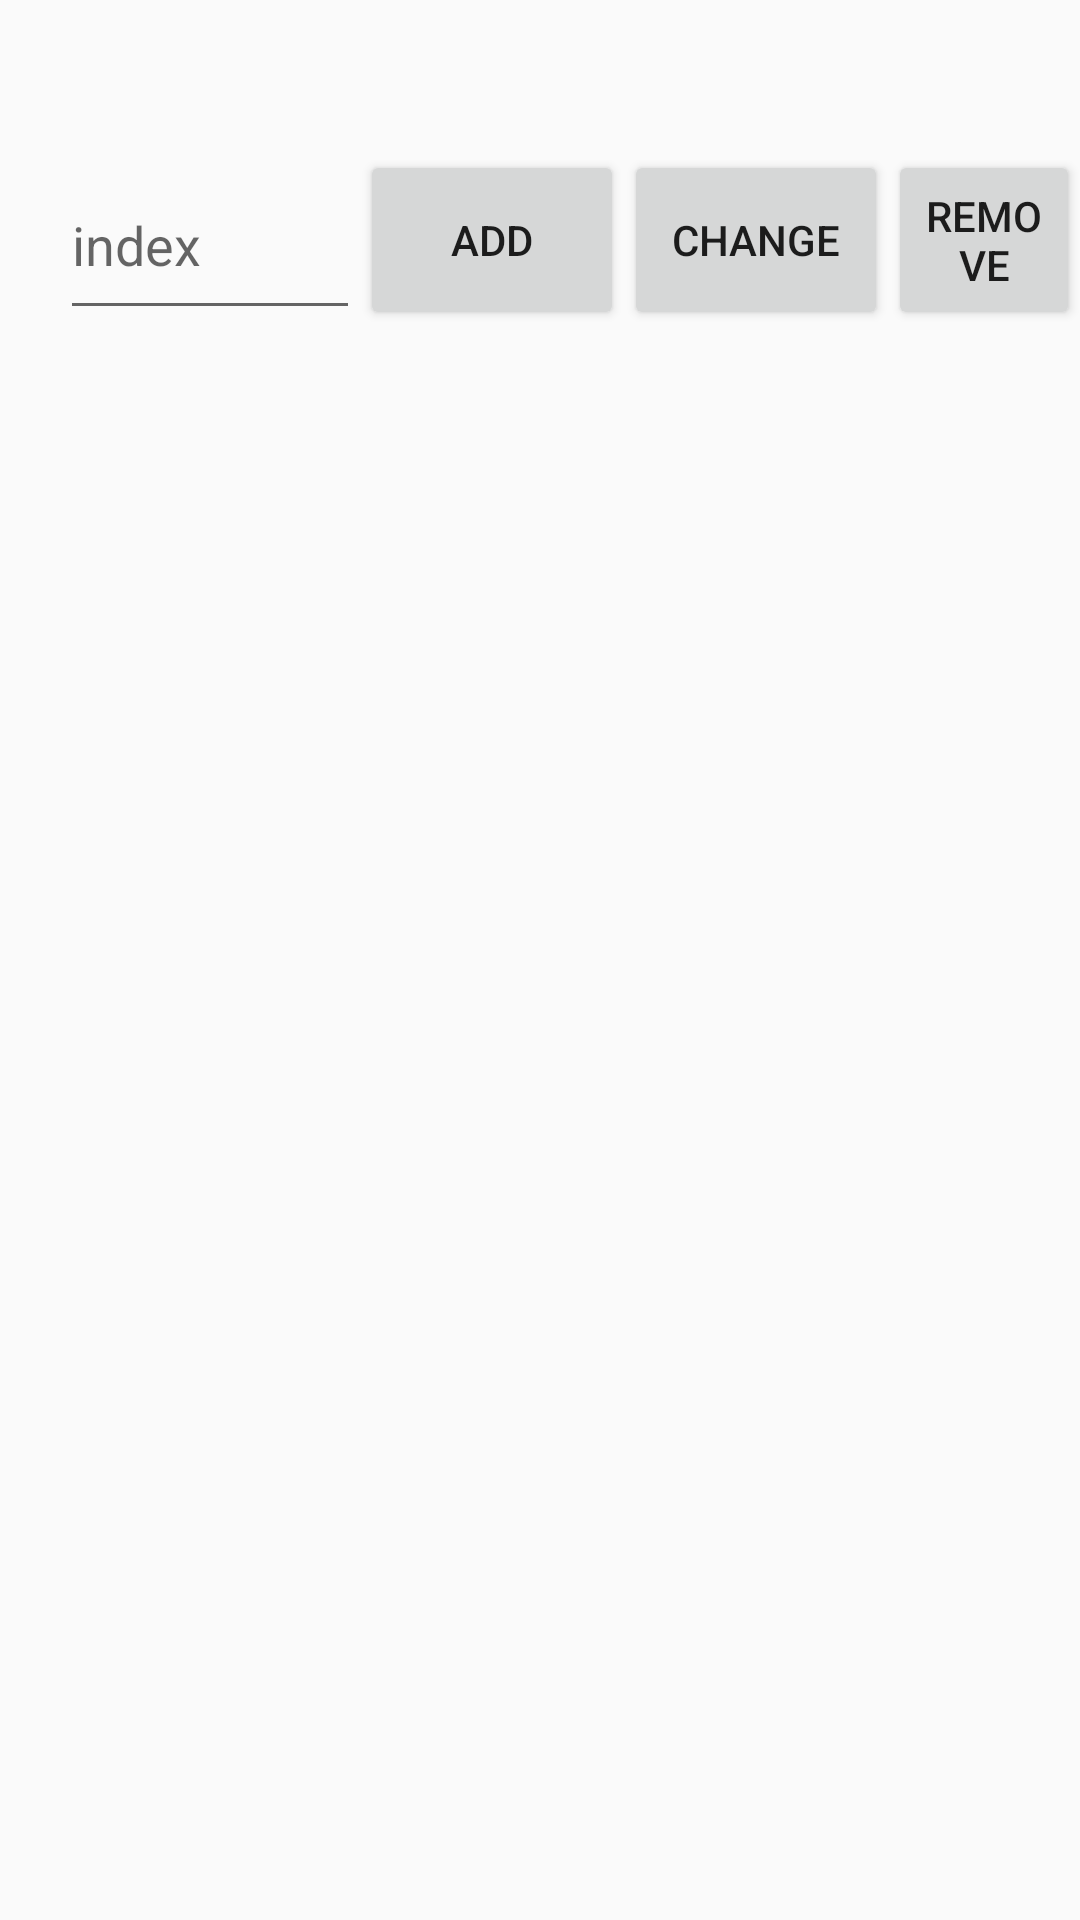

Layout XML and referenced resources for this Android screen:
<!-- AndroidManifest.xml: application theme Theme.MovieSUCH -->
<!-- res/layout/test_firstvideo.xml -->
<?xml version="1.0" encoding="utf-8"?>
<androidx.constraintlayout.widget.ConstraintLayout
    xmlns:android="http://schemas.android.com/apk/res/android"
    xmlns:tools="http://schemas.android.com/tools"
    xmlns:app="http://schemas.android.com/apk/res-auto"
    android:layout_width="match_parent"
    android:layout_height="match_parent"
    tools:context=".WierdActivity">

    <LinearLayout
        android:id="@+id/buttons_on_top"
        android:layout_width="match_parent"
        android:layout_height="60dp"
        android:orientation="horizontal"
        app:layout_constraintStart_toStartOf="parent"
        app:layout_constraintEnd_toEndOf="parent"
        app:layout_constraintTop_toTopOf="parent"
        android:layout_marginTop="50dp"
        >
        <EditText
            android:id="@+id/item_index"
            android:hint="index"
            android:layout_width="100dp"
            android:layout_marginStart="20dp"
            android:layout_height="match_parent"
            android:inputType="number"/>
        <Button
            android:id="@+id/button_add"
            android:layout_width="wrap_content"
            android:layout_height="match_parent"
            android:text="Add"
            />
        <Button
            android:id="@+id/button_change"
            android:layout_width="wrap_content"
            android:layout_height="match_parent"
            android:text="Change"
            />
        <Button
            android:id="@+id/button_remove"
            android:layout_width="wrap_content"
            android:layout_height="match_parent"
            android:text="Remove"
            />
    </LinearLayout>

    <androidx.recyclerview.widget.RecyclerView
        android:id="@+id/recyclerview_view"
        android:layout_width="match_parent"
        android:layout_height="0dp"
        app:layout_constraintStart_toStartOf="parent"
        app:layout_constraintEnd_toEndOf="parent"
        app:layout_constraintTop_toBottomOf="@id/buttons_on_top"
        app:layout_constraintBottom_toBottomOf="parent"
        >

    </androidx.recyclerview.widget.RecyclerView>

</androidx.constraintlayout.widget.ConstraintLayout>
<!-- resources referenced by this layout -->
<resources>
  <style name="Theme.MovieSUCH" parent="android:Theme.Material.Light.NoActionBar" />
</resources>
